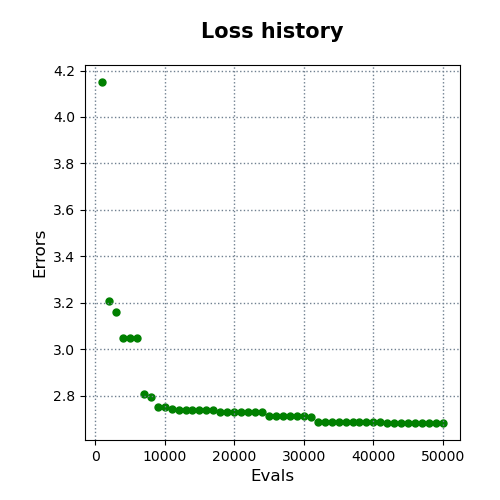

The table this chart was drawn from, first rows:
evals, errors
1000, 4.15
2000, 3.205
3000, 3.159
4000, 3.049
5000, 3.049
6000, 3.049
7000, 2.808
8000, 2.793
9000, 2.751
10000, 2.751
11000, 2.742
12000, 2.738
13000, 2.738
14000, 2.738
15000, 2.738
16000, 2.738
17000, 2.738
18000, 2.73
19000, 2.73
20000, 2.73
21000, 2.73
22000, 2.73
23000, 2.73
24000, 2.73
25000, 2.713
26000, 2.713
27000, 2.713
28000, 2.713
29000, 2.712
30000, 2.712
31000, 2.709
32000, 2.688
33000, 2.688
34000, 2.687
35000, 2.687
36000, 2.687
37000, 2.687
38000, 2.687
39000, 2.687
40000, 2.687
41000, 2.687
42000, 2.684
43000, 2.682
44000, 2.682
45000, 2.682
46000, 2.682
47000, 2.682
48000, 2.682
49000, 2.682
50000, 2.682
